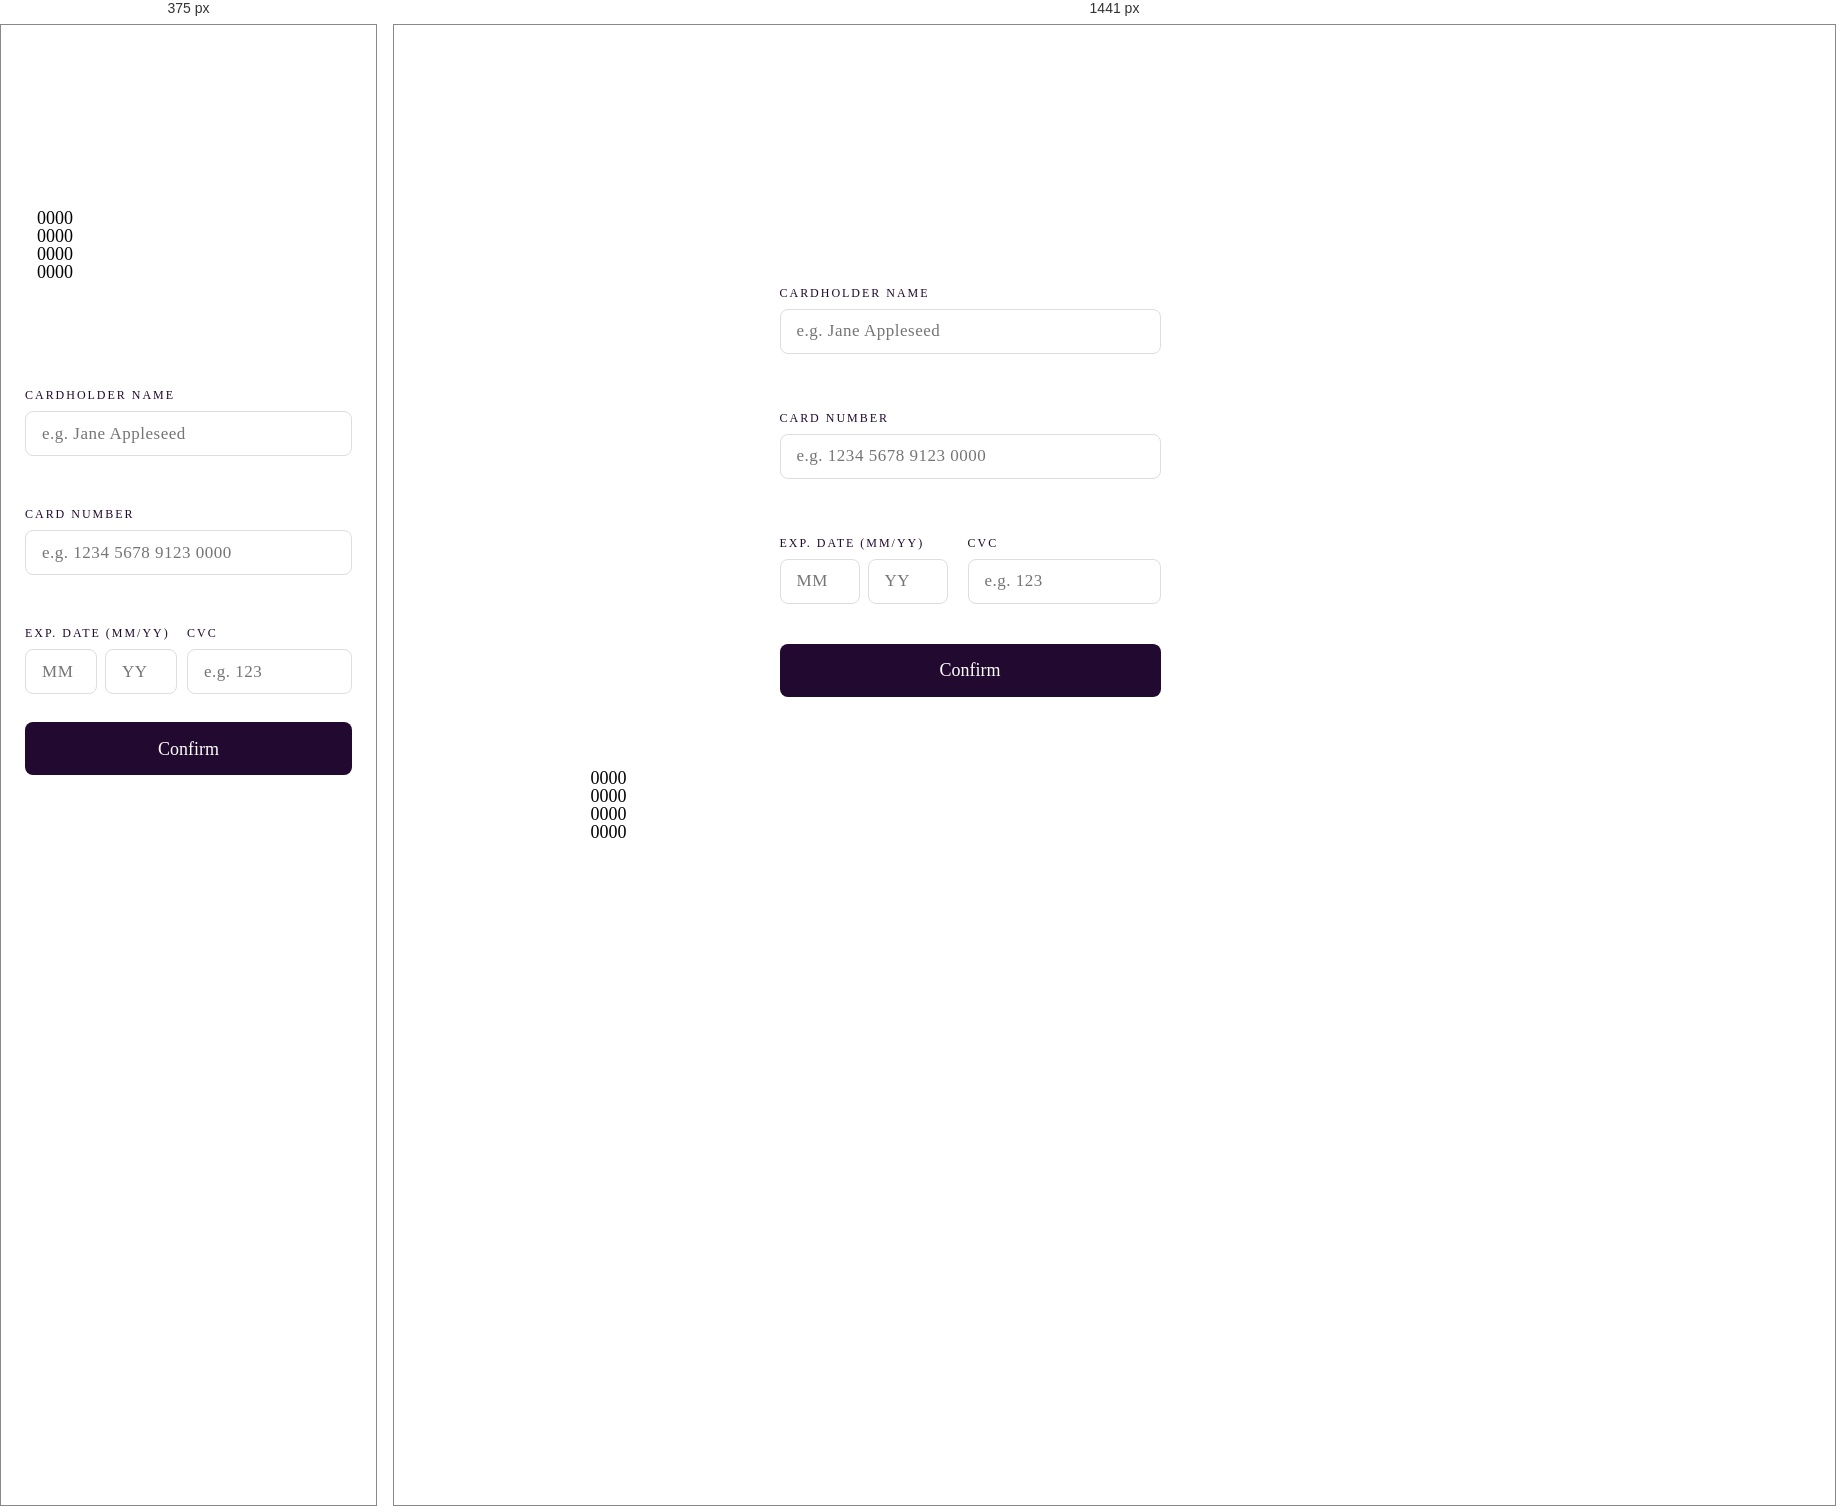
Rendered at 375 px and 1441 px, left to right.

<!-- file: index.html -->
<!DOCTYPE html>
<html lang="en">
<head>
    <meta charset="UTF-8">
    <meta name="viewport" content="width=device-width, initial-scale=1.0">

    <link rel="icon" type="image/png" sizes="32x32" href="./images/favicon-32x32.png" />

    <link rel="stylesheet" href="./style.css" />

    <style> @import url("https://fonts.googleapis.com/css2?family=Space+Grotesk:wght@500&display=swap"); </style>

    <title>Credit card</title>
</head>
<body>
    <main>

        <div class="card">

            <div class="card-back">
                <img src="./images/bg-card-back.png" alt="" aria-hidden="true">
                <div class="cvc"> <span>000</span> </div>
            </div>

            <div class="card-front">
                <img src="./images/bg-card-front.png" alt="" aria-hidden="true">
                <div class="card-details">
                    <img src="./images/card-logo.svg" alt="" aria-hidden="true">
                    <span class="card-Number">0000 0000 0000 0000</span>
                    <div class="info">
                        <span class="cardholder-name">Jane Appleseed</span>
                        <span class="exp-date">00/00</span>
                    </div>
                </div>
            </div>
        </div>

        <form action="#" method="post">
            
            <div class="form-group">
                <label for="name">Cardholder Name</label>
                <input type="text" id="name" placeholder="e.g. Jane Appleseed" maxlength="25" autocomplete="off">
                <span class="info-err">Can't be blank</span>
            </div>

            <div class="form-group">
                <label for="card-number">Card Number</label>
                <input type="text" id="card-number" placeholder="e.g. 1234 5678 9123 0000" maxlength="19" autocomplete="off">
                <span class="info-err">Wrong format, numbers only</span>
            </div>

            <div class="form-exp-date">

                <div class="form-group">
                    <label for="month">Exp. Date (MM/YY)</label>
                    <div class="date">
                        <input type="text" id="month" placeholder="MM" maxlength="2" autocomplete="off">
                        <input type="text" id="year" placeholder="YY" maxlength="2" autocomplete="off">
                    </div>
                    <span class="info-err">Can't be blank</span>
                </div>

                <div class="form-group">
                    <label for="cvc">CVC</label>
                        <div class="cvc">
                            <input type="text" id="cvc" placeholder="e.g. 123" maxlength="3" autocomplete="off">
                        </div>
                    <span class="info-err">Can't be blank</span>
                </div>

            </div>

            <button type="submit" class="btn">Confirm</button>

        </form>

        <section class="complete">
            <img src="./images/icon-complete.svg" alt="" aria-hidden="true">
            <h1>Thank You!</h1>
            <p>We've added your card details</p>
            <button class="btn">Continue</button>
        </section>

    </main>
    <script src="./script.js"></script>
</body>
</html>

/* @media block from style.css */
@media screen and (min-width: 1440px) {
    body{
        background-image: url("./images/bg-main-desktop.png");
        background-repeat: no-repeat;
        background-size: 33.5% 100%;
    }
    main{
        max-width: 111.2rem;
        margin: auto;
        padding: 0;
        display: flex;
        align-items: center;
        gap: 12.7rem;
        height: 100vh;
    }
    .card{
        height: 52.8rem;
        max-width: max-content;
        display: flex;
        flex-direction: column-reverse;
        gap: 3.8rem;
    }
    .card-back, .card-front{ max-width: max-content; }
    .card-front{ position: relative; top: 0; }
    .card-back{ margin-left: 9.4rem; }
    .card-back .cvc{
        font-size: 1.4rem;
        letter-spacing: 0.14rem;
        padding-right: 5.8rem;
    }
    .card-details{ padding: 2.8rem 3.2rem; }
    .card-Number{ font-size: 1.8rem; margin-bottom: 3.2rem;  }
    .info{ font-size: 1.4rem; letter-spacing: 0.14rem; }
    form{ margin-top: 0.3rem; padding: 0; max-width: 38.1rem; }
    .form-group{ margin: 0; margin-bottom: 2.8rem; }
    .form-exp-date{ gap: 2rem; }
    .date{ gap: 1; }
    #month, #year{ width: 8rem; }
    .btn{ margin: 0; margin-top: 1.2rem; }
    .complete{ margin: 0; padding: 0; width: 100%; max-width: 38.1rem; }
}